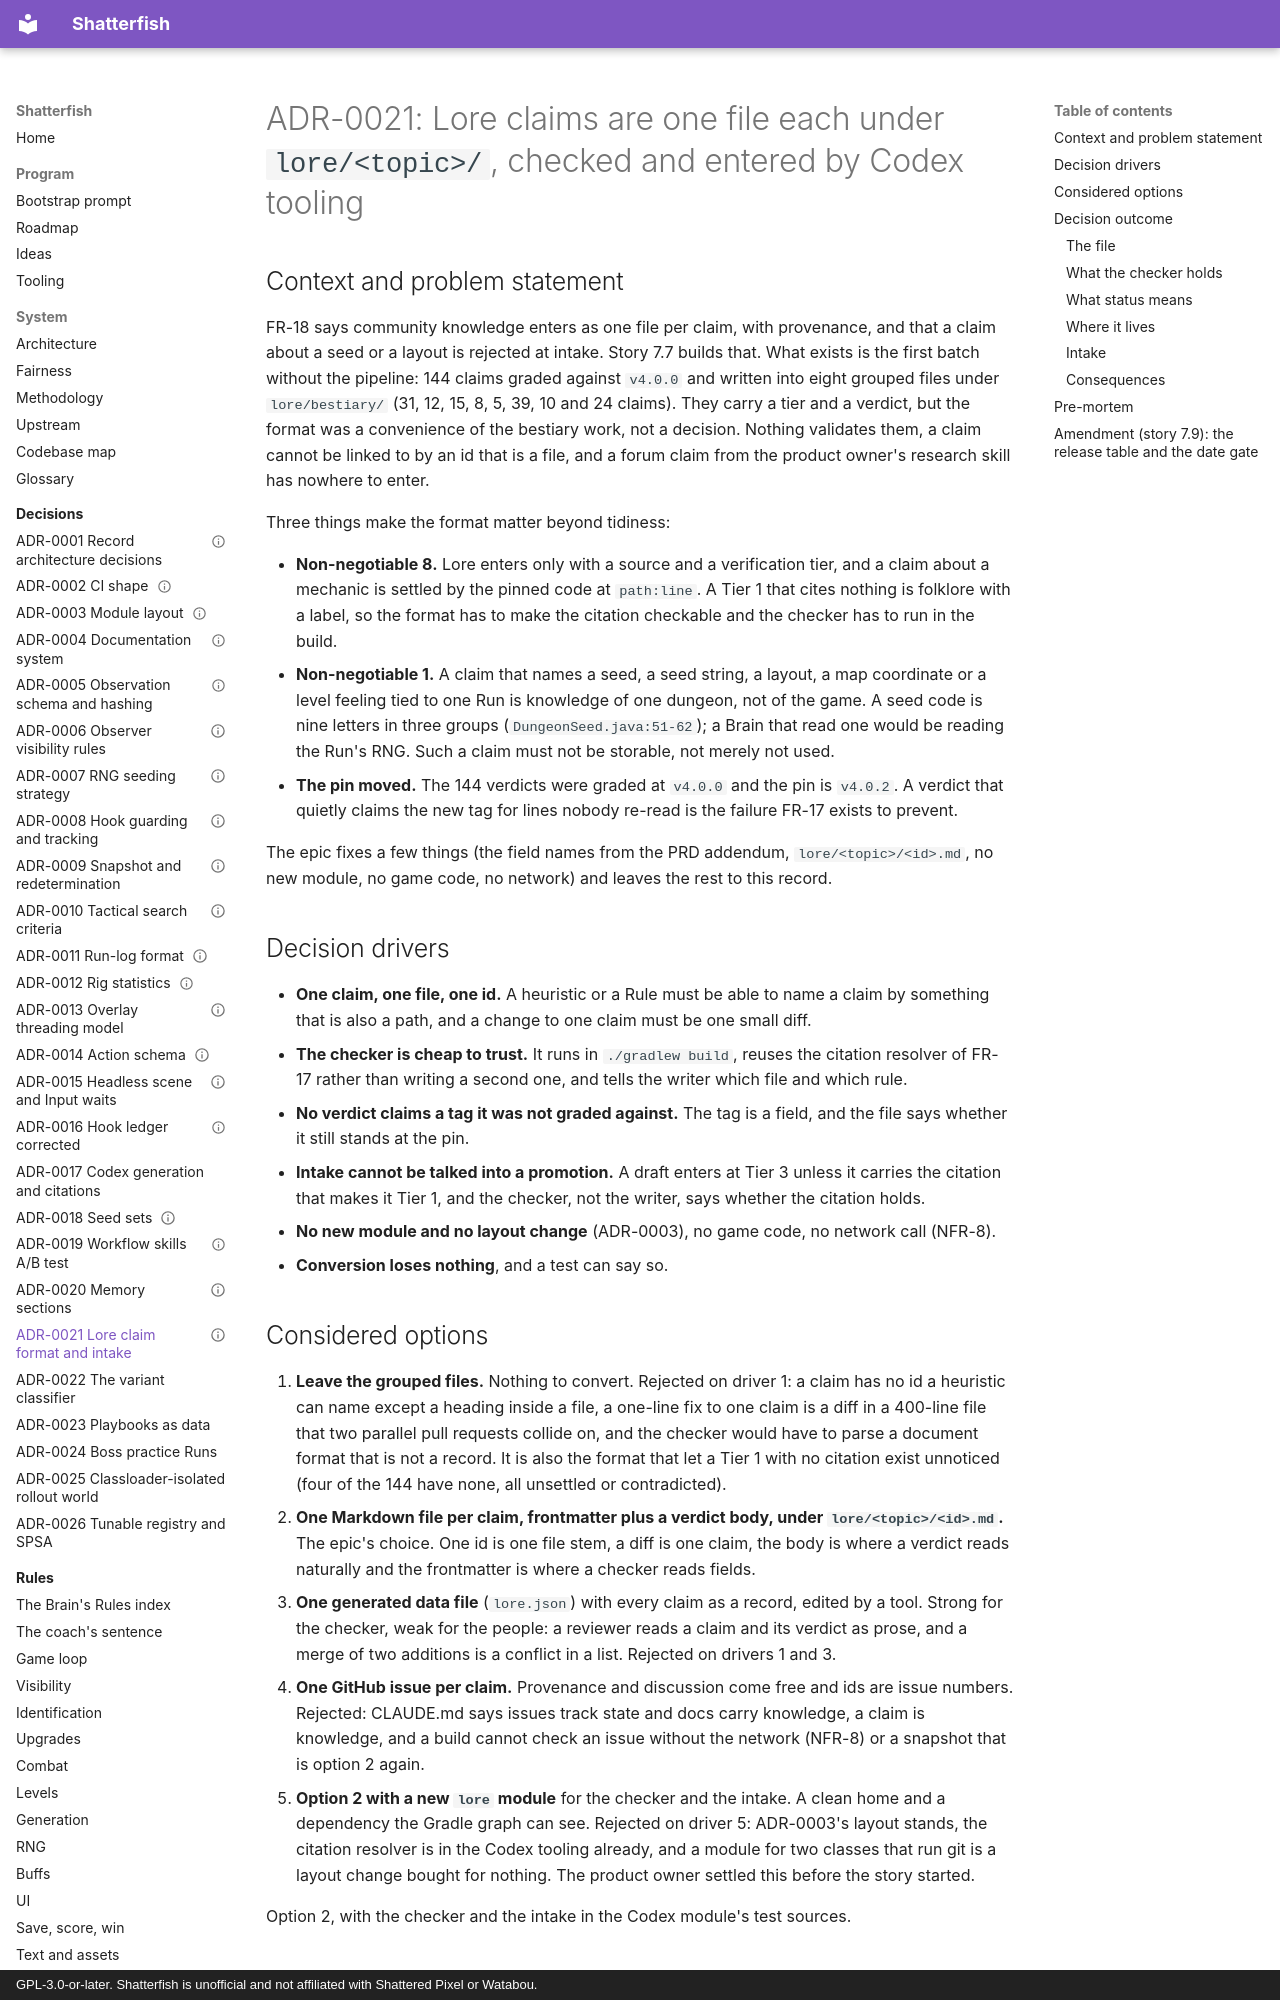

repository: watchthelight/shatterfish · page: adr/0021-lore-claim-format/index.html · generator: mkdocs · copyright: GPL-3.0-or-later. Shatterfish is unofficial and not affiliated with Shattered Pixel or Watabou.

---
status: accepted
date: 2026-10-26
deciders: watchthelight (product owner), Claude (engineer)
---

# ADR-0021: Lore claims are one file each under `lore/<topic>/`, checked and entered by Codex tooling

## Context and problem statement

FR-18 says community knowledge enters as one file per claim, with provenance, and that a claim about
a seed or a layout is rejected at intake. Story 7.7 builds that. What exists is the first batch
without the pipeline: 144 claims graded against `v4.0.0` and written into eight grouped files under
`lore/bestiary/` (31, 12, 15, 8, 5, 39, 10 and 24 claims). They carry a tier and a verdict, but the
format was a convenience of the bestiary work, not a decision. Nothing validates them, a claim cannot
be linked to by an id that is a file, and a forum claim from the product owner's research skill has
nowhere to enter.

Three things make the format matter beyond tidiness:

- **Non-negotiable 8.** Lore enters only with a source and a verification tier, and a claim about a
  mechanic is settled by the pinned code at `path:line`. A Tier 1 that cites nothing is folklore with
  a label, so the format has to make the citation checkable and the checker has to run in the build.
- **Non-negotiable 1.** A claim that names a seed, a seed string, a layout, a map coordinate or a
  level feeling tied to one Run is knowledge of one dungeon, not of the game. A seed code is nine
  letters in three groups (`DungeonSeed.java:51-62`); a Brain that read one would be reading the
  Run's RNG. Such a claim must not be storable, not merely not used.
- **The pin moved.** The 144 verdicts were graded at `v4.0.0` and the pin is `v4.0.2`. A verdict
  that quietly claims the new tag for lines nobody re-read is the failure FR-17 exists to prevent.

The epic fixes a few things (the field names from the PRD addendum, `lore/<topic>/<id>.md`, no new
module, no game code, no network) and leaves the rest to this record.

## Decision drivers

- **One claim, one file, one id.** A heuristic or a Rule must be able to name a claim by something
  that is also a path, and a change to one claim must be one small diff.
- **The checker is cheap to trust.** It runs in `./gradlew build`, reuses the citation resolver of
  FR-17 rather than writing a second one, and tells the writer which file and which rule.
- **No verdict claims a tag it was not graded against.** The tag is a field, and the file says
  whether it still stands at the pin.
- **Intake cannot be talked into a promotion.** A draft enters at Tier 3 unless it carries the
  citation that makes it Tier 1, and the checker, not the writer, says whether the citation holds.
- **No new module and no layout change** (ADR-0003), no game code, no network call (NFR-8).
- **Conversion loses nothing**, and a test can say so.

## Considered options

1. **Leave the grouped files.** Nothing to convert. Rejected on driver 1: a claim has no id a
   heuristic can name except a heading inside a file, a one-line fix to one claim is a diff in a
   400-line file that two parallel pull requests collide on, and the checker would have to parse
   a document format that is not a record. It is also the format that let a Tier 1 with no citation
   exist unnoticed (four of the 144 have none, all unsettled or contradicted).
2. **One Markdown file per claim, frontmatter plus a verdict body, under `lore/<topic>/<id>.md`.**
   The epic's choice. One id is one file stem, a diff is one claim, the body is where a verdict reads
   naturally and the frontmatter is where a checker reads fields.
3. **One generated data file** (`lore.json`) with every claim as a record, edited by a tool. Strong
   for the checker, weak for the people: a reviewer reads a claim and its verdict as prose, and a
   merge of two additions is a conflict in a list. Rejected on drivers 1 and 3.
4. **One GitHub issue per claim.** Provenance and discussion come free and ids are issue numbers.
   Rejected: CLAUDE.md says issues track state and docs carry knowledge, a claim is knowledge, and a
   build cannot check an issue without the network (NFR-8) or a snapshot that is option 2 again.
5. **Option 2 with a new `lore` module** for the checker and the intake. A clean home and a
   dependency the Gradle graph can see. Rejected on driver 5: ADR-0003's layout stands, the citation
   resolver is in the Codex tooling already, and a module for two classes that run git is a layout
   change bought for nothing. The product owner settled this before the story started.

Option 2, with the checker and the intake in the Codex module's test sources.

## Decision outcome
